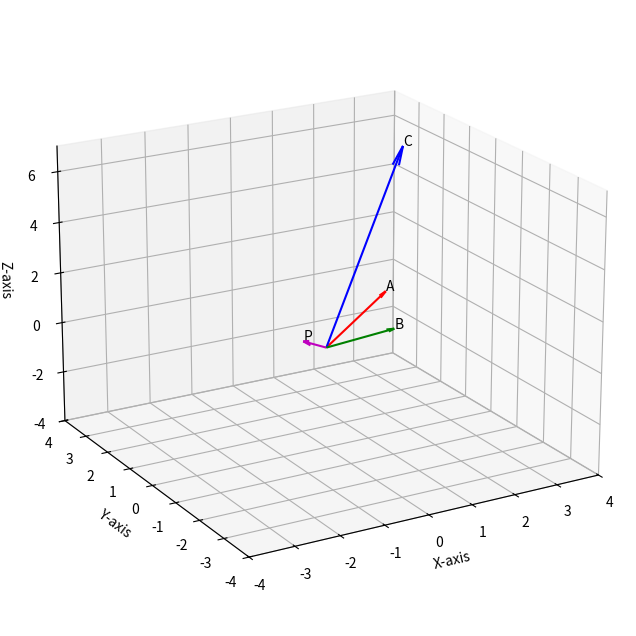

This chart was generated by the following Python code: (Note: this script raises an exception after producing the figure.)

import numpy as np
import matplotlib.pyplot as plt
from mpl_toolkits.mplot3d import Axes3D

A = np.array([2, 1, 1])
B = np.array([1, -1, 1])
C = np.array([3, 2, 6])
P = np.array([0, 0.9486833, -0.3162277])

fig = plt.figure(figsize=(10, 8))
ax = fig.add_subplot(111, projection='3d')

origin = np.array([0, 0, 0])

ax.quiver(*origin, *A, color='r', label='A', arrow_length_ratio=0.1)
ax.quiver(*origin, *B, color='g', label='B', arrow_length_ratio=0.1)
ax.quiver(*origin, *C, color='b', label='C', arrow_length_ratio=0.1)
ax.quiver(*origin, *P, color='m', label='P', arrow_length_ratio=0.3)

ax.text(A[0], A[1], A[2], "A")
ax.text(B[0], B[1], B[2], "B")
ax.text(C[0], C[1], C[2], "C")
ax.text(P[0], P[1], P[2], "P")

ax.set_xlim([-4, 4])
ax.set_ylim([-4, 4])
ax.set_zlim([-4, 7])

ax.set_xlabel('X-axis')
ax.set_ylabel('Y-axis')
ax.set_zlabel('Z-axis')


ax.view_init(elev=20, azim=-120)

plt.savefig("../figs/fig.png")
